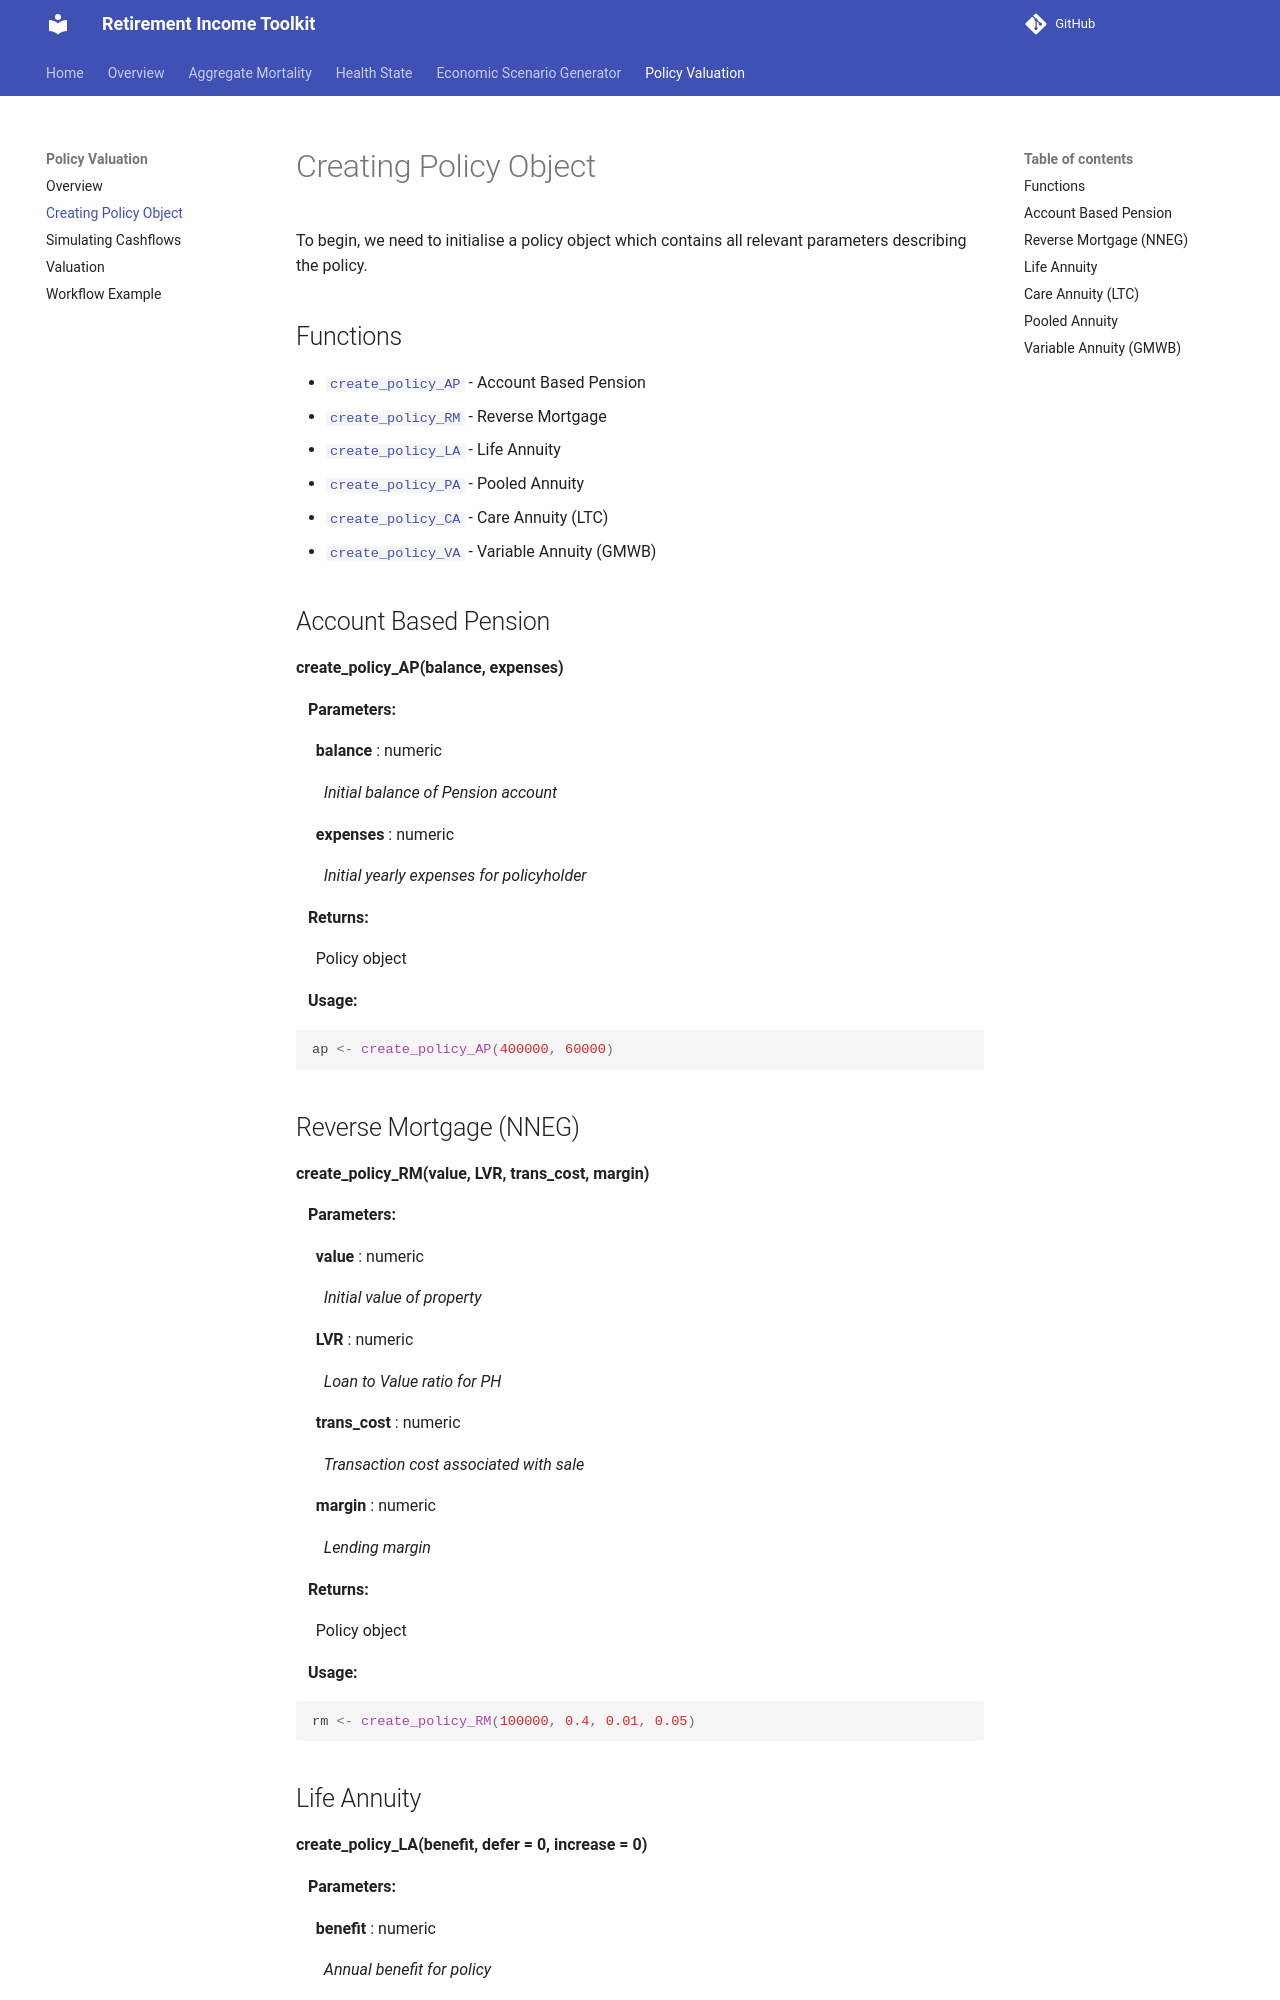

repository: RI-Toolkit/rit-docs · page: Policy Valuation/policy/index.html · generator: mkdocs

# Creating Policy Object

To begin, we need to initialise a policy object which contains all 
relevant parameters describing the policy.

## Functions

* [`create_policy_AP`](#ABP) - Account Based Pension
* [`create_policy_RM`](#RM) - Reverse Mortgage
* [`create_policy_LA`](#LA) - Life Annuity
* [`create_policy_PA`](#PA) - Pooled Annuity
* [`create_policy_CA`](#CA) - Care Annuity (LTC)
* [`create_policy_VA`](#VA) - Variable Annuity (GMWB)

<a name="ABP"></a>

## Account Based Pension

**create_policy_AP(balance, expenses)**

&nbsp;&nbsp; **Parameters:**

&nbsp;&nbsp;&nbsp;&nbsp; **balance** : numeric 

&nbsp;&nbsp;&nbsp;&nbsp;&nbsp;&nbsp; *Initial balance of Pension account*

&nbsp;&nbsp;&nbsp;&nbsp; **expenses** : numeric

&nbsp;&nbsp;&nbsp;&nbsp;&nbsp;&nbsp; *Initial yearly expenses for policyholder*

&nbsp;&nbsp; **Returns:**

&nbsp;&nbsp;&nbsp;&nbsp; Policy object

&nbsp;&nbsp; **Usage:**

```r
ap <- create_policy_AP(400000, 60000)
```

<a name="RM"></a>

## Reverse Mortgage (NNEG)

**create_policy_RM(value, LVR, trans_cost, margin)**

&nbsp;&nbsp; **Parameters:**

&nbsp;&nbsp;&nbsp;&nbsp; **value** : numeric 

&nbsp;&nbsp;&nbsp;&nbsp;&nbsp;&nbsp; *Initial value of property*

&nbsp;&nbsp;&nbsp;&nbsp; **LVR** : numeric

&nbsp;&nbsp;&nbsp;&nbsp;&nbsp;&nbsp; *Loan to Value ratio for PH*

&nbsp;&nbsp;&nbsp;&nbsp; **trans_cost** : numeric

&nbsp;&nbsp;&nbsp;&nbsp;&nbsp;&nbsp; *Transaction cost associated with sale*

&nbsp;&nbsp;&nbsp;&nbsp; **margin** : numeric

&nbsp;&nbsp;&nbsp;&nbsp;&nbsp;&nbsp; *Lending margin*

&nbsp;&nbsp; **Returns:**

&nbsp;&nbsp;&nbsp;&nbsp; Policy object

&nbsp;&nbsp; **Usage:**

```r
rm <- create_policy_RM(100000, 0.4, 0.01, 0.05)
```

<a name="LA"></a>
